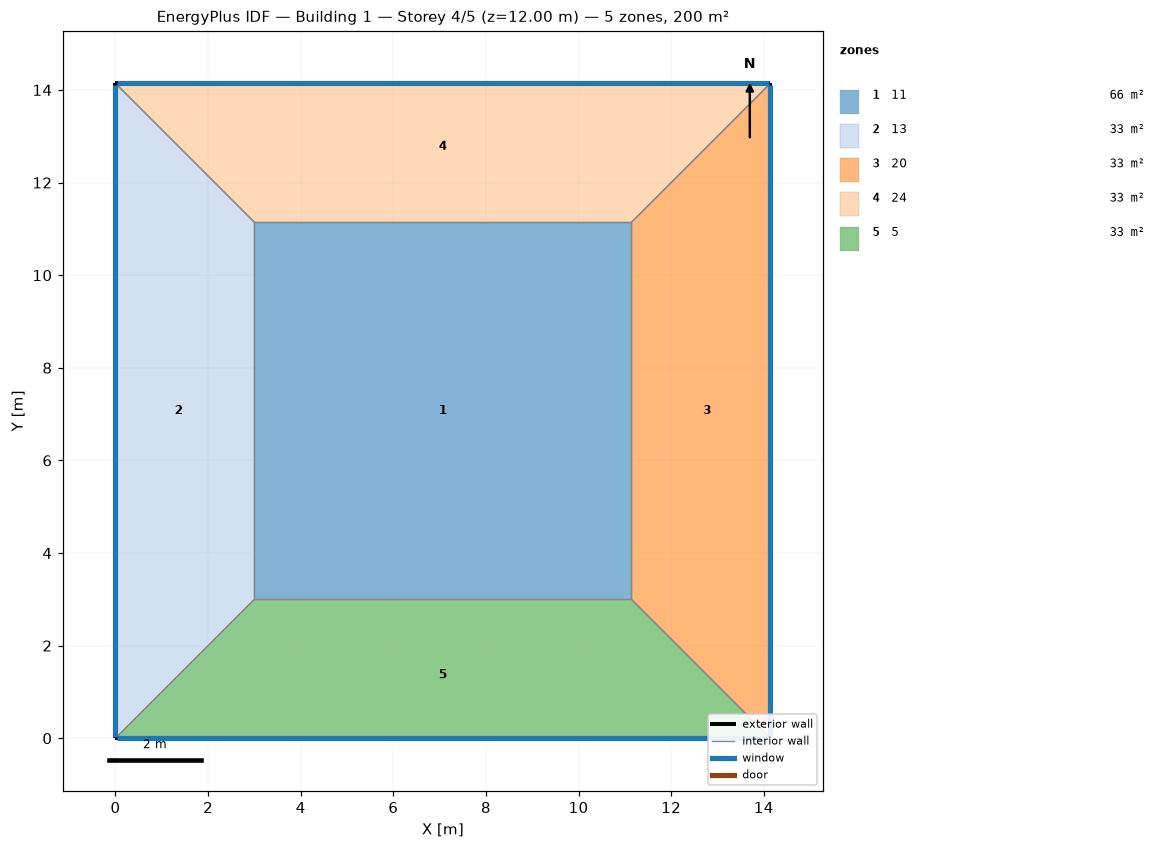
=== STOREY PLAN SPEC (per zone: floor XY polygon, exterior-wall plan segments, windows/doors) ===
zone 1: 11  (66.3 m²)
  floor: (3.00, 3.00) (3.00, 11.14) (11.14, 11.14) (11.14, 3.00)
  interior walls: 4
zone 2: 13  (33.4 m²)
  floor: (0.00, 0.00) (0.00, 14.14) (3.00, 11.14) (3.00, 3.00)
  exterior wall: (0.00, 14.14) – (0.00, 0.00)  [14.1 m]
    window: (0.00, 14.12) – (0.00, 0.03)  [5.7 m²]
  interior walls: 3
zone 3: 20  (33.4 m²)
  floor: (14.14, 14.14) (14.14, 0.00) (11.14, 3.00) (11.14, 11.14)
  exterior wall: (14.14, 0.00) – (14.14, 14.14)  [14.1 m]
    window: (14.14, 0.03) – (14.14, 14.12)  [5.7 m²]
  interior walls: 3
zone 4: 24  (33.4 m²)
  floor: (0.00, 14.14) (14.14, 14.14) (11.14, 11.14) (3.00, 11.14)
  exterior wall: (14.14, 14.14) – (0.00, 14.14)  [14.1 m]
    window: (14.12, 14.14) – (0.03, 14.14)  [5.7 m²]
  interior walls: 3
zone 5: 5  (33.4 m²)
  floor: (14.14, 0.00) (0.00, 0.00) (3.00, 3.00) (11.14, 3.00)
  exterior wall: (0.00, 0.00) – (14.14, 0.00)  [14.1 m]
    window: (0.03, 0.00) – (14.12, 0.00)  [5.7 m²]
  interior walls: 3

=== DERIVED (storey summary) ===
Building: Building 1
Storey: 4 of 5  (floor level z = 12.00 m)
Storey gross floor area: 200.0 m²
Zones on this storey: 5
  - 11: floor 66.3 m²
  - 13: floor 33.4 m²; exterior wall 14.1 m (56.6 m²); 1 window(s) 5.7 m²; WWR 10.0%
  - 20: floor 33.4 m²; exterior wall 14.1 m (56.6 m²); 1 window(s) 5.7 m²; WWR 10.0%
  - 24: floor 33.4 m²; exterior wall 14.1 m (56.6 m²); 1 window(s) 5.7 m²; WWR 10.0%
  - 5: floor 33.4 m²; exterior wall 14.1 m (56.6 m²); 1 window(s) 5.7 m²; WWR 10.0%
Zone adjacency (shared interzone walls):
  - 11 ↔ 13
  - 11 ↔ 20
  - 11 ↔ 24
  - 11 ↔ 5
  - 13 ↔ 24
  - 13 ↔ 5
  - 20 ↔ 24
  - 20 ↔ 5